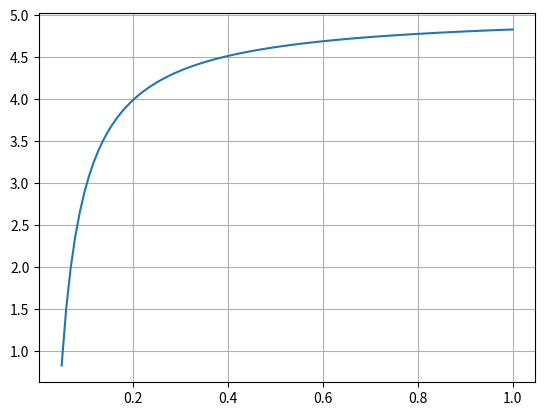

Recreate this plot in Python.
import numpy as np
import matplotlib.pyplot as plt

level_time = 4 * 60

l = 20
s_d = 45.0 * 1000.0 / 3600.0
s_s = s_d * 0.5 * 0.2

print("Sheep time:", l / s_s)
print("Dog max travel time:", 2 * np.pi * l / s_d)

hardness = np.linspace(0.05, 1.0, 100)
k_h = 1.5

param_curve = l / s_s - 2 * np.pi * l / s_d - 1 / k_h / hardness

delta_t = 10
c = 10

n = (param_curve + delta_t) / np.sqrt(c)

plt.plot(hardness, n)
plt.grid()
plt.show()